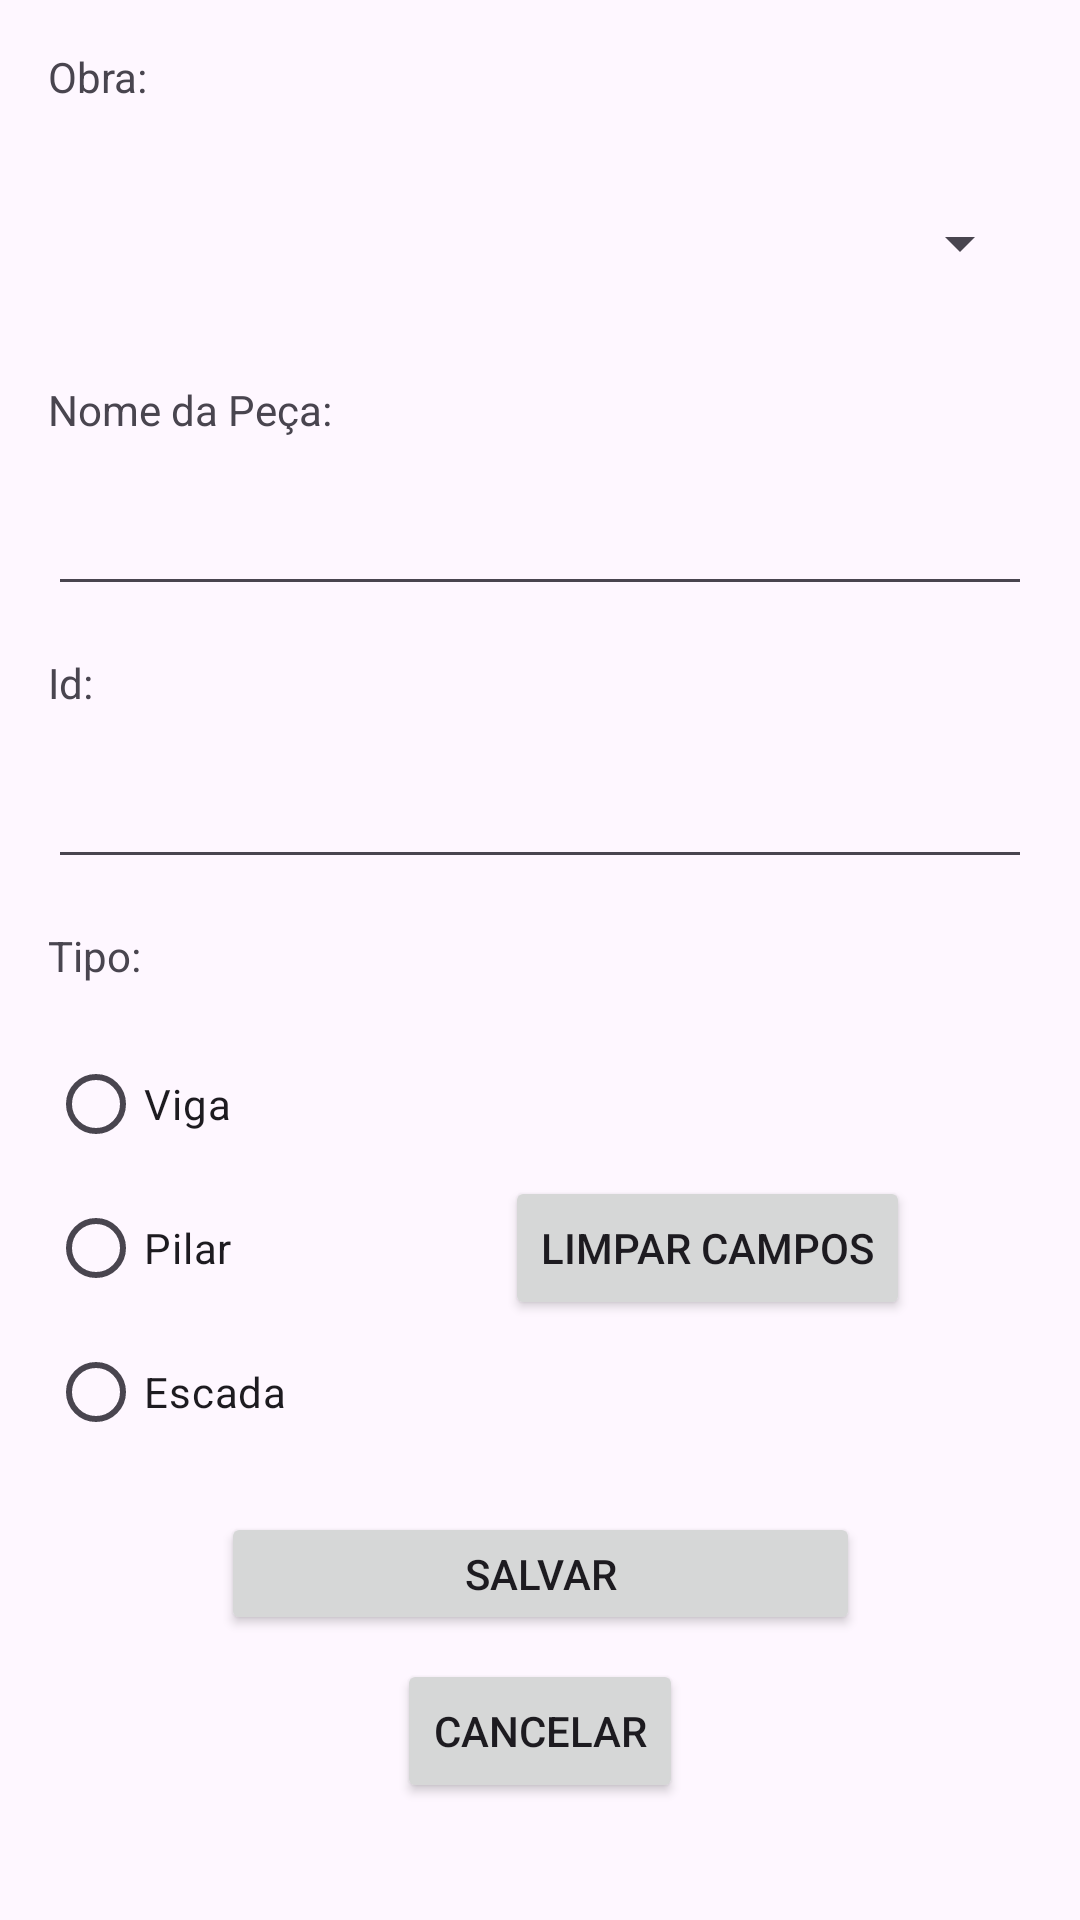

Here is an Android app screen rendered from its layout file. Give the layout XML and the strings, colors and styles it references.
<!-- AndroidManifest.xml: application theme Theme.ControleDeProducao -->
<!-- res/layout/activity_main.xml -->
<?xml version="1.0" encoding="utf-8"?>
<ScrollView xmlns:android="http://schemas.android.com/apk/res/android"
    xmlns:app="http://schemas.android.com/apk/res-auto"
    xmlns:tools="http://schemas.android.com/tools"
    tools:context=".MainActivity"
    android:layout_width="match_parent"
    android:layout_height="match_parent">

    <androidx.constraintlayout.widget.ConstraintLayout
        android:layout_width="match_parent"
        android:layout_height="match_parent"
        android:focusable="true"
        android:focusableInTouchMode="true">

        <TextView
            android:id="@+id/textViewObra"
            android:layout_width="wrap_content"
            android:layout_height="wrap_content"
            android:layout_marginStart="16dp"
            android:layout_marginLeft="16dp"
            android:layout_marginTop="16dp"
            android:text="@string/obra"
            app:layout_constraintStart_toStartOf="parent"
            app:layout_constraintTop_toTopOf="parent" />

        <Spinner
            android:id="@+id/spinnerObra"
            android:layout_width="0dp"
            android:layout_height="60dp"
            android:layout_marginTop="16dp"
            android:layout_marginEnd="16dp"
            android:layout_marginRight="16dp"
            app:layout_constraintEnd_toEndOf="parent"
            app:layout_constraintStart_toStartOf="@+id/textViewObra"
            app:layout_constraintTop_toBottomOf="@+id/textViewObra" />

        <TextView
            android:id="@+id/textViewNomePeca"
            android:layout_width="wrap_content"
            android:layout_height="wrap_content"
            android:layout_marginTop="16dp"
            android:text="@string/nome_peca"
            app:layout_constraintStart_toStartOf="@+id/spinnerObra"
            app:layout_constraintTop_toBottomOf="@+id/spinnerObra" />

        <EditText
            android:id="@+id/editTextNomePeca"
            android:layout_width="0dp"
            android:layout_height="40dp"
            android:layout_marginTop="16dp"
            android:layout_marginEnd="16dp"
            android:layout_marginRight="16dp"
            android:ems="10"
            android:inputType="text"
            app:layout_constraintEnd_toEndOf="parent"
            app:layout_constraintHorizontal_bias="0.0"
            app:layout_constraintStart_toStartOf="@+id/textViewNomePeca"
            app:layout_constraintTop_toBottomOf="@+id/textViewNomePeca" />

        <RadioGroup
            android:id="@+id/radioGroupTipo"
            android:layout_width="wrap_content"
            android:layout_height="wrap_content"
            android:layout_marginTop="16dp"
            app:layout_constraintStart_toStartOf="@+id/textViewTipo"
            app:layout_constraintTop_toBottomOf="@+id/textViewTipo">

            <RadioButton
                android:id="@+id/radioButtonViga"
                android:layout_width="match_parent"
                android:layout_height="wrap_content"
                android:text="@string/viga" />

            <RadioButton
                android:id="@+id/radioButtonPilar"
                android:layout_width="match_parent"
                android:layout_height="wrap_content"
                android:text="@string/pilar" />

            <RadioButton
                android:id="@+id/radioButtonEscada"
                android:layout_width="match_parent"
                android:layout_height="wrap_content"
                android:text="@string/escada" />

        </RadioGroup>

        <TextView
            android:id="@+id/textViewTipo"
            android:layout_width="wrap_content"
            android:layout_height="wrap_content"
            android:layout_marginTop="16dp"
            android:text="@string/tipo"
            app:layout_constraintStart_toStartOf="@+id/editTextNomePeca"
            app:layout_constraintTop_toBottomOf="@+id/editTextId" />

        <Button
            android:id="@+id/buttonLimpar"
            android:layout_width="wrap_content"
            android:layout_height="wrap_content"
            android:layout_marginStart="16dp"
            android:layout_marginLeft="16dp"
            android:onClick="limpar"
            android:text="@string/limpar"
            app:layout_constraintBottom_toBottomOf="@+id/radioGroupTipo"
            app:layout_constraintEnd_toEndOf="parent"
            app:layout_constraintStart_toEndOf="@+id/radioGroupTipo"
            app:layout_constraintTop_toTopOf="@+id/radioGroupTipo" />

        <Button
            android:id="@+id/buttonCadastrar"
            android:layout_width="213dp"
            android:layout_height="41dp"
            android:layout_marginTop="16dp"
            android:onClick="salvar"
            android:text="@string/salvar"
            app:layout_constraintEnd_toEndOf="parent"
            app:layout_constraintStart_toStartOf="parent"
            app:layout_constraintTop_toBottomOf="@+id/radioGroupTipo" />

        <TextView
            android:id="@+id/textViewId"
            android:layout_width="wrap_content"
            android:layout_height="wrap_content"
            android:layout_marginTop="16dp"
            android:text="@string/id"
            app:layout_constraintStart_toStartOf="@+id/editTextNomePeca"
            app:layout_constraintTop_toBottomOf="@+id/editTextNomePeca" />

        <EditText
            android:id="@+id/editTextId"
            android:layout_width="0dp"
            android:layout_height="40dp"
            android:layout_marginTop="16dp"
            android:layout_marginEnd="16dp"
            android:layout_marginRight="16dp"
            android:ems="10"
            android:inputType="number"
            app:layout_constraintEnd_toEndOf="parent"
            app:layout_constraintHorizontal_bias="0.0"
            app:layout_constraintStart_toStartOf="@+id/textViewId"
            app:layout_constraintTop_toBottomOf="@+id/textViewId" />

        <Button
            android:id="@+id/buttonCancelar"
            android:layout_width="wrap_content"
            android:layout_height="wrap_content"
            android:layout_marginTop="8dp"
            android:layout_marginBottom="8dp"
            android:onClick="cancelar"
            android:text="@string/cancelar"
            app:layout_constraintBottom_toBottomOf="parent"
            app:layout_constraintEnd_toEndOf="parent"
            app:layout_constraintStart_toStartOf="parent"
            app:layout_constraintTop_toBottomOf="@+id/buttonCadastrar" />

    </androidx.constraintlayout.widget.ConstraintLayout>

</ScrollView>
<!-- resources referenced by this layout -->
<resources>
  <string name="cancelar">Cancelar</string>
  <string name="escada">Escada</string>
  <string name="id">Id:</string>
  <string name="limpar">Limpar Campos</string>
  <string name="nome_peca">Nome da Peça:</string>
  <string name="obra">Obra:</string>
  <string name="pilar">Pilar</string>
  <string name="salvar">Salvar</string>
  <string name="tipo">Tipo:</string>
  <string name="viga">Viga</string>
  <style name="Theme.ControleDeProducao" parent="Base.Theme.ControleDeProducao" />
  <style name="Base.Theme.ControleDeProducao" parent="Theme.Material3.DayNight.NoActionBar">
          
          
      </style>
</resources>
